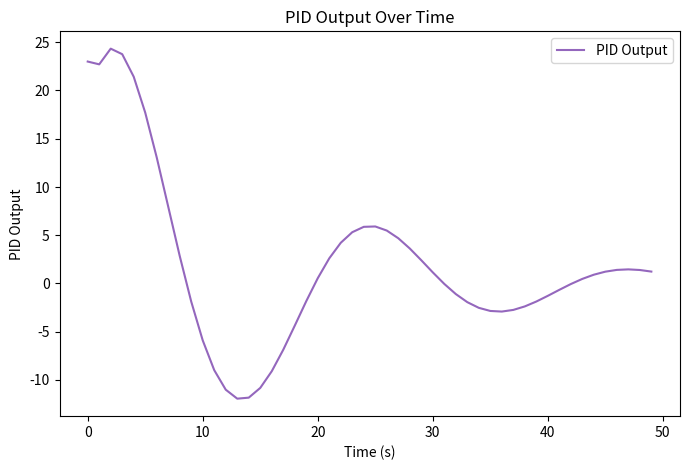

Write Python code to recreate this figure.
import random
import matplotlib.pyplot as plt
import time

class PIDOutputCalculation:
    def __init__(self):
        self.time_data = []
        self.pid_output_data = []
        self.setpoint = 10  # Desired altitude (m)
        self.kp = 1.2  # Proportional gain
        self.ki = 0.8  # Integral gain
        self.kd = 0.3  # Derivative gain
        self.error_sum = 0  # Sum of previous errors for integral term
        self.previous_error = 0  # Previous error for derivative term
        self.current_altitude = 0  # Current altitude (m)
        self.simulation_time = 50  # Number of iterations for simulation

    def run_simulation(self):
        """Simulate PID control output calculation."""
        for t in range(self.simulation_time):
            # Simulate altitude error
            error = self.setpoint - self.current_altitude

            # PID calculations
            self.error_sum += error
            derivative = error - self.previous_error
            pid_output = (self.kp * error) + (self.ki * self.error_sum) + (self.kd * derivative)

            # Update current altitude based on PID output
            self.current_altitude += pid_output * 0.1  # Simulate the altitude change

            # Store data for plotting
            self.time_data.append(t)
            self.pid_output_data.append(pid_output)

            # Update previous error for next iteration
            self.previous_error = error

            # Simulate a delay (0.1 second per iteration)
            time.sleep(0.1)

        print("PID output calculation complete.")

    def plot_pid_output(self):
        """Plot PID output over time."""
        plt.figure(figsize=(8, 5))
        plt.plot(self.time_data, self.pid_output_data, label="PID Output", color='tab:purple')
        plt.title("PID Output Over Time")
        plt.xlabel("Time (s)")
        plt.ylabel("PID Output")
        plt.legend()
        plt.show()

# --- Main Execution ---
if __name__ == "__main__":
    pid_output = PIDOutputCalculation()
    pid_output.run_simulation()
    pid_output.plot_pid_output()
